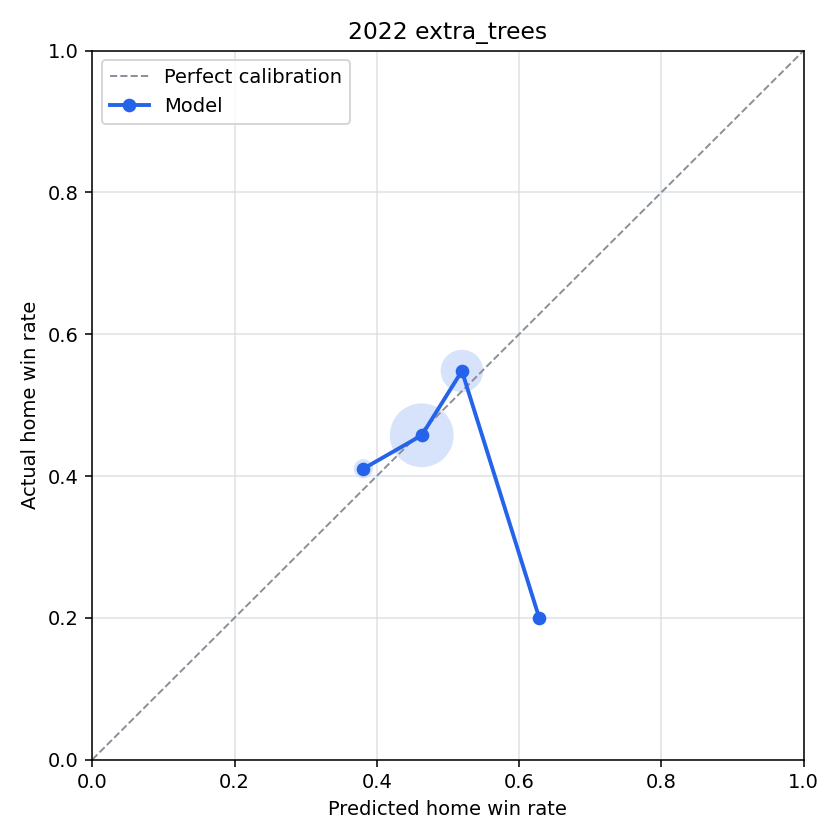

Source data for this figure (header and first rows):
bin, n_games, predicted_home_win_rate, actual_home_win_rate, calibration_error
(-0.001, 0.1], 0, , , 
(0.1, 0.2], 0, , , 
(0.2, 0.3], 0, , , 
(0.3, 0.4], 39, 0.3811, 0.4103, -0.02916
(0.4, 0.5], 529, 0.4632, 0.4575, 0.005771
(0.5, 0.6], 228, 0.5197, 0.5482, -0.02856
(0.6, 0.7], 5, 0.6283, 0.2, 0.4283
(0.7, 0.8], 0, , , 
(0.8, 0.9], 0, , , 
(0.9, 1.0], 0, , , 
